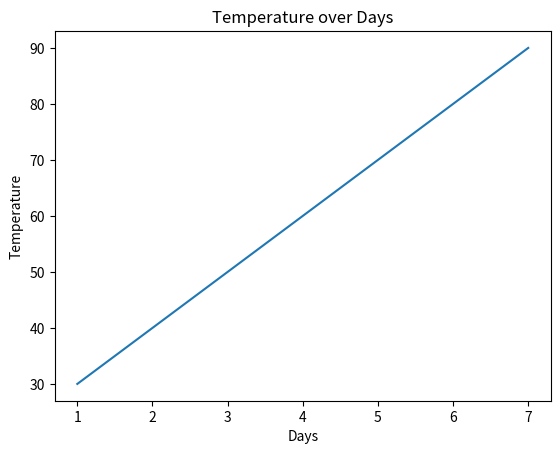
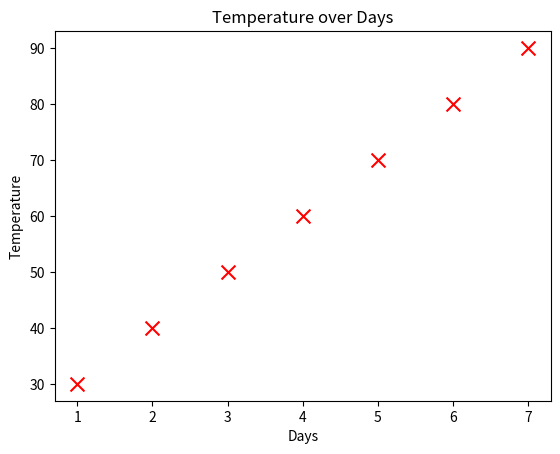

These charts were generated, in order, by the following Python code:
import numpy as np
import matplotlib.pyplot as plt
days=np.array([1,2,3,4,5,6,7])
temperature=np.array([30,40,50,60,70,80,90])
plt.plot(days, temperature)
plt.xlabel('Days')
plt.ylabel('Temperature')
plt.title('Temperature over Days')
plt.show()
plt.scatter(days, temperature, color='red', marker='x', s=100)
plt.xlabel('Days')
plt.ylabel('Temperature')
plt.title('Temperature over Days')
plt.show()  
